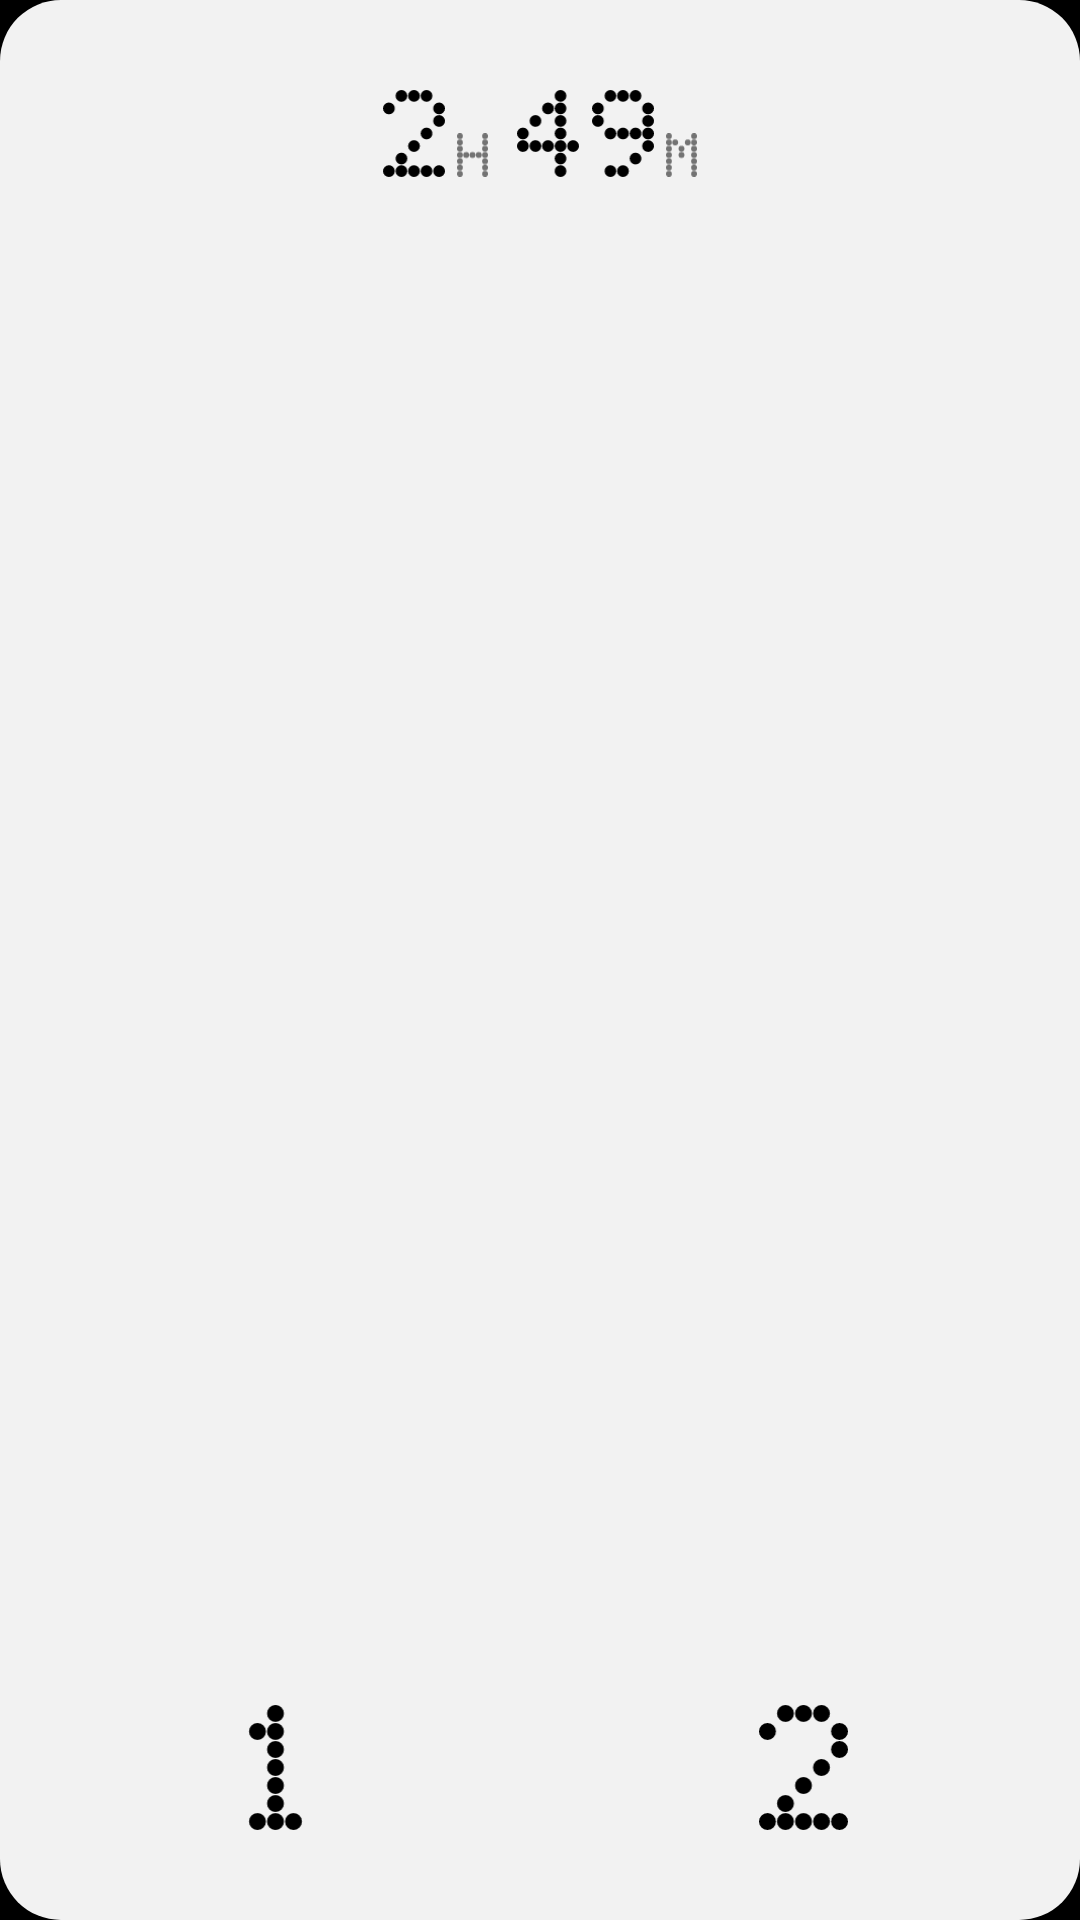

Write the Android layout XML for this screen, with the resource values it uses.
<!-- AndroidManifest.xml: application theme Theme.Doppler -->
<!-- res/layout/widget_square.xml -->
<?xml version="1.0" encoding="utf-8"?>
<FrameLayout xmlns:android="http://schemas.android.com/apk/res/android"
    android:id="@android:id/background"
    android:layout_width="match_parent"
    android:layout_height="match_parent"
    android:background="@drawable/widget_bg_square">
    <LinearLayout android:id="@+id/idle" android:layout_width="match_parent" android:layout_height="match_parent"
        android:orientation="vertical" android:padding="4dp">
        <FrameLayout android:id="@+id/time" android:layout_width="match_parent" android:layout_height="0dp" android:layout_weight="1"
            android:background="@drawable/widget_press_square" android:contentDescription="Screen time">
            <LinearLayout android:id="@+id/clock" android:layout_width="wrap_content" android:layout_height="wrap_content"
                android:layout_gravity="top|center_horizontal" android:layout_marginTop="26dp"
                android:orientation="horizontal" android:baselineAligned="false" android:importantForAccessibility="no">
                <LinearLayout android:id="@+id/hours" android:layout_width="wrap_content" android:layout_height="wrap_content"
                    android:orientation="horizontal" android:baselineAligned="false">
                    <ImageView android:id="@+id/h1" android:layout_width="20.75dp" android:layout_height="29.15dp" android:visibility="gone"
                        android:layout_marginEnd="4.45dp" android:src="@drawable/dots_1" android:tint="@color/widget_fg" />
                    <ImageView android:id="@+id/h2" android:layout_width="20.75dp" android:layout_height="29.15dp"
                        android:src="@drawable/dots_2" android:tint="@color/widget_fg" />
                    <ImageView android:id="@+id/hletter" android:layout_width="10.37dp" android:layout_height="14.57dp" android:layout_gravity="bottom"
                        android:layout_marginStart="3.95dp" android:layout_marginEnd="9.52dp"
                        android:src="@drawable/dots_h" android:tint="@color/widget_dim" />
                </LinearLayout>
                <ImageView android:id="@+id/m1" android:layout_width="20.75dp" android:layout_height="29.15dp"
                    android:layout_marginEnd="4.45dp" android:src="@drawable/dots_4" android:tint="@color/widget_fg" />
                <ImageView android:id="@+id/m2" android:layout_width="20.75dp" android:layout_height="29.15dp"
                    android:src="@drawable/dots_9" android:tint="@color/widget_fg" />
                <ImageView android:id="@+id/mletter" android:layout_width="10.37dp" android:layout_height="14.57dp" android:layout_gravity="bottom"
                    android:layout_marginStart="3.95dp" android:src="@drawable/dots_m" android:tint="@color/widget_dim" />
            </LinearLayout>
        </FrameLayout>
        <LinearLayout android:layout_width="match_parent" android:layout_height="0dp" android:layout_weight="1"
            android:orientation="horizontal">
            <FrameLayout android:id="@+id/slot1" android:layout_width="0dp" android:layout_height="match_parent" android:layout_weight="1"
                android:background="@drawable/widget_press_square" android:contentDescription="Play 1">
                <ImageView android:layout_width="29.64dp" android:layout_height="41.64dp" android:layout_gravity="bottom|center_horizontal" android:layout_marginBottom="26dp"
                    android:src="@drawable/dots_1" android:tint="@color/widget_fg" android:importantForAccessibility="no" />
            </FrameLayout>
            <FrameLayout android:id="@+id/slot2" android:layout_width="0dp" android:layout_height="match_parent" android:layout_weight="1"
                android:background="@drawable/widget_press_square" android:contentDescription="Play 2">
                <ImageView android:layout_width="29.64dp" android:layout_height="41.64dp" android:layout_gravity="bottom|center_horizontal" android:layout_marginBottom="26dp"
                    android:src="@drawable/dots_2" android:tint="@color/widget_fg" android:importantForAccessibility="no" />
            </FrameLayout>
        </LinearLayout>
    </LinearLayout>
    <FrameLayout android:id="@+id/live" android:layout_width="match_parent" android:layout_height="match_parent" android:visibility="gone">
        
        <LinearLayout android:layout_width="match_parent" android:layout_height="match_parent" android:orientation="vertical"
            android:paddingStart="14dp" android:paddingTop="14dp" android:paddingEnd="14dp" android:paddingBottom="10dp">
            <ImageView android:id="@+id/cover" android:layout_width="84dp" android:layout_height="84dp"
                android:scaleType="centerCrop" android:src="@drawable/widget_cover" android:importantForAccessibility="no" />
            <TextView android:id="@+id/title" android:layout_width="match_parent" android:layout_height="0dp" android:layout_weight="1"
                android:layout_marginTop="8dp" android:gravity="bottom|start"
                android:textSize="19sp" android:textColor="@color/widget_fg"
                android:maxLines="5" android:ellipsize="end" android:lineSpacingMultiplier="0.95" android:includeFontPadding="false"
                android:autoSizeTextType="uniform" android:autoSizeMinTextSize="10sp" android:autoSizeMaxTextSize="19sp"
                android:autoSizeStepGranularity="1sp" />
            <TextView android:id="@+id/artist" android:layout_width="match_parent" android:layout_height="19dp"
                android:layout_marginTop="2dp" android:gravity="top|start"
                android:textSize="13sp" android:textColor="@color/widget_dim"
                android:maxLines="1" android:ellipsize="end" android:includeFontPadding="false"
                android:autoSizeTextType="uniform" android:autoSizeMinTextSize="10sp" android:autoSizeMaxTextSize="13sp"
                android:autoSizeStepGranularity="0.5sp" />
        </LinearLayout>
        <LinearLayout android:layout_width="match_parent" android:layout_height="match_parent" android:orientation="horizontal"
            android:padding="4dp">
            <FrameLayout android:id="@+id/prev" android:layout_width="0dp" android:layout_height="match_parent" android:layout_weight="3"
                android:background="@drawable/widget_press_square" android:contentDescription="Back" />
            <FrameLayout android:id="@+id/pause" android:layout_width="0dp" android:layout_height="match_parent" android:layout_weight="4"
                android:background="@drawable/widget_press_square" android:contentDescription="Pause" />
            <FrameLayout android:id="@+id/next" android:layout_width="0dp" android:layout_height="match_parent" android:layout_weight="3"
                android:background="@drawable/widget_press_square" android:contentDescription="Skip" />
        </LinearLayout>
        <FrameLayout android:id="@+id/open" android:layout_width="44dp" android:layout_height="44dp" android:layout_gravity="top|end"
            android:layout_margin="4dp" android:background="@drawable/widget_press_square" android:contentDescription="Open playlist">
            <ImageView android:id="@+id/lit" android:layout_width="10.87dp" android:layout_height="15.27dp" android:layout_gravity="top|end"
                android:layout_marginTop="10dp" android:layout_marginEnd="10dp"
                android:src="@drawable/dots_1" android:tint="@color/nothing_red" android:importantForAccessibility="no" />
        </FrameLayout>
    </FrameLayout>
</FrameLayout>
<!-- resources referenced by this layout -->
<resources>
  <color name="nothing_red">#FFD71921</color>
  <color name="widget_dim">#8C000000</color>
  <color name="widget_fg">#FF000000</color>
  <!-- drawable dots_1 (drawable) -->
  <?xml version="1.0" encoding="utf-8"?>
  <vector xmlns:android="http://schemas.android.com/apk/res/android"
      android:width="24.70dp" android:height="34.70dp"
      android:viewportWidth="49.40" android:viewportHeight="69.40">
      <path android:fillColor="#FFFFFFFF" android:pathData="M20.00,4.70a4.70,4.70 0 1,0 9.40,0a4.70,4.70 0 1,0 -9.40,0M10.00,14.70a4.70,4.70 0 1,0 9.40,0a4.70,4.70 0 1,0 -9.40,0M20.00,14.70a4.70,4.70 0 1,0 9.40,0a4.70,4.70 0 1,0 -9.40,0M20.00,24.70a4.70,4.70 0 1,0 9.40,0a4.70,4.70 0 1,0 -9.40,0M20.00,34.70a4.70,4.70 0 1,0 9.40,0a4.70,4.70 0 1,0 -9.40,0M20.00,44.70a4.70,4.70 0 1,0 9.40,0a4.70,4.70 0 1,0 -9.40,0M20.00,54.70a4.70,4.70 0 1,0 9.40,0a4.70,4.70 0 1,0 -9.40,0M10.00,64.70a4.70,4.70 0 1,0 9.40,0a4.70,4.70 0 1,0 -9.40,0M20.00,64.70a4.70,4.70 0 1,0 9.40,0a4.70,4.70 0 1,0 -9.40,0M30.00,64.70a4.70,4.70 0 1,0 9.40,0a4.70,4.70 0 1,0 -9.40,0" />
  </vector>
  <!-- drawable dots_2 (drawable) -->
  <?xml version="1.0" encoding="utf-8"?>
  <vector xmlns:android="http://schemas.android.com/apk/res/android"
      android:width="24.70dp" android:height="34.70dp"
      android:viewportWidth="49.40" android:viewportHeight="69.40">
      <path android:fillColor="#FFFFFFFF" android:pathData="M10.00,4.70a4.70,4.70 0 1,0 9.40,0a4.70,4.70 0 1,0 -9.40,0M20.00,4.70a4.70,4.70 0 1,0 9.40,0a4.70,4.70 0 1,0 -9.40,0M30.00,4.70a4.70,4.70 0 1,0 9.40,0a4.70,4.70 0 1,0 -9.40,0M0.00,14.70a4.70,4.70 0 1,0 9.40,0a4.70,4.70 0 1,0 -9.40,0M40.00,14.70a4.70,4.70 0 1,0 9.40,0a4.70,4.70 0 1,0 -9.40,0M40.00,24.70a4.70,4.70 0 1,0 9.40,0a4.70,4.70 0 1,0 -9.40,0M30.00,34.70a4.70,4.70 0 1,0 9.40,0a4.70,4.70 0 1,0 -9.40,0M20.00,44.70a4.70,4.70 0 1,0 9.40,0a4.70,4.70 0 1,0 -9.40,0M10.00,54.70a4.70,4.70 0 1,0 9.40,0a4.70,4.70 0 1,0 -9.40,0M0.00,64.70a4.70,4.70 0 1,0 9.40,0a4.70,4.70 0 1,0 -9.40,0M10.00,64.70a4.70,4.70 0 1,0 9.40,0a4.70,4.70 0 1,0 -9.40,0M20.00,64.70a4.70,4.70 0 1,0 9.40,0a4.70,4.70 0 1,0 -9.40,0M30.00,64.70a4.70,4.70 0 1,0 9.40,0a4.70,4.70 0 1,0 -9.40,0M40.00,64.70a4.70,4.70 0 1,0 9.40,0a4.70,4.70 0 1,0 -9.40,0" />
  </vector>
  <!-- drawable widget_bg_square (drawable) -->
  <?xml version="1.0" encoding="utf-8"?>
  <shape xmlns:android="http://schemas.android.com/apk/res/android" android:shape="rectangle">
      <solid android:color="@color/widget_bg" />
      <corners android:radius="20.3dp" />
  </shape>
  <!-- drawable widget_cover (drawable) -->
  <?xml version="1.0" encoding="utf-8"?>
  <shape xmlns:android="http://schemas.android.com/apk/res/android" android:shape="rectangle">
      <solid android:color="@color/widget_well" />
      <corners android:radius="14dp" />
  </shape>
  <!-- drawable widget_press_square (drawable) -->
  <?xml version="1.0" encoding="utf-8"?>
  <selector xmlns:android="http://schemas.android.com/apk/res/android">
      <item android:state_pressed="true"><shape android:shape="rectangle"><solid android:color="@color/widget_press" /><corners android:radius="16.3dp" /></shape></item>
      <item><shape android:shape="rectangle"><solid android:color="#00000000" /></shape></item>
  </selector>
  <style name="Theme.Doppler" parent="android:Theme.Material.NoActionBar">
          <item name="android:windowBackground">@android:color/black</item>
          <item name="android:statusBarColor">@android:color/transparent</item>
          <item name="android:navigationBarColor">@android:color/transparent</item>
          <item name="android:windowLightStatusBar">false</item>
      </style>
  <color name="widget_bg">#FFF2F2F2</color>
  <color name="widget_well">#FFE3E3E3</color>
  <color name="widget_press">#14000000</color>
</resources>
